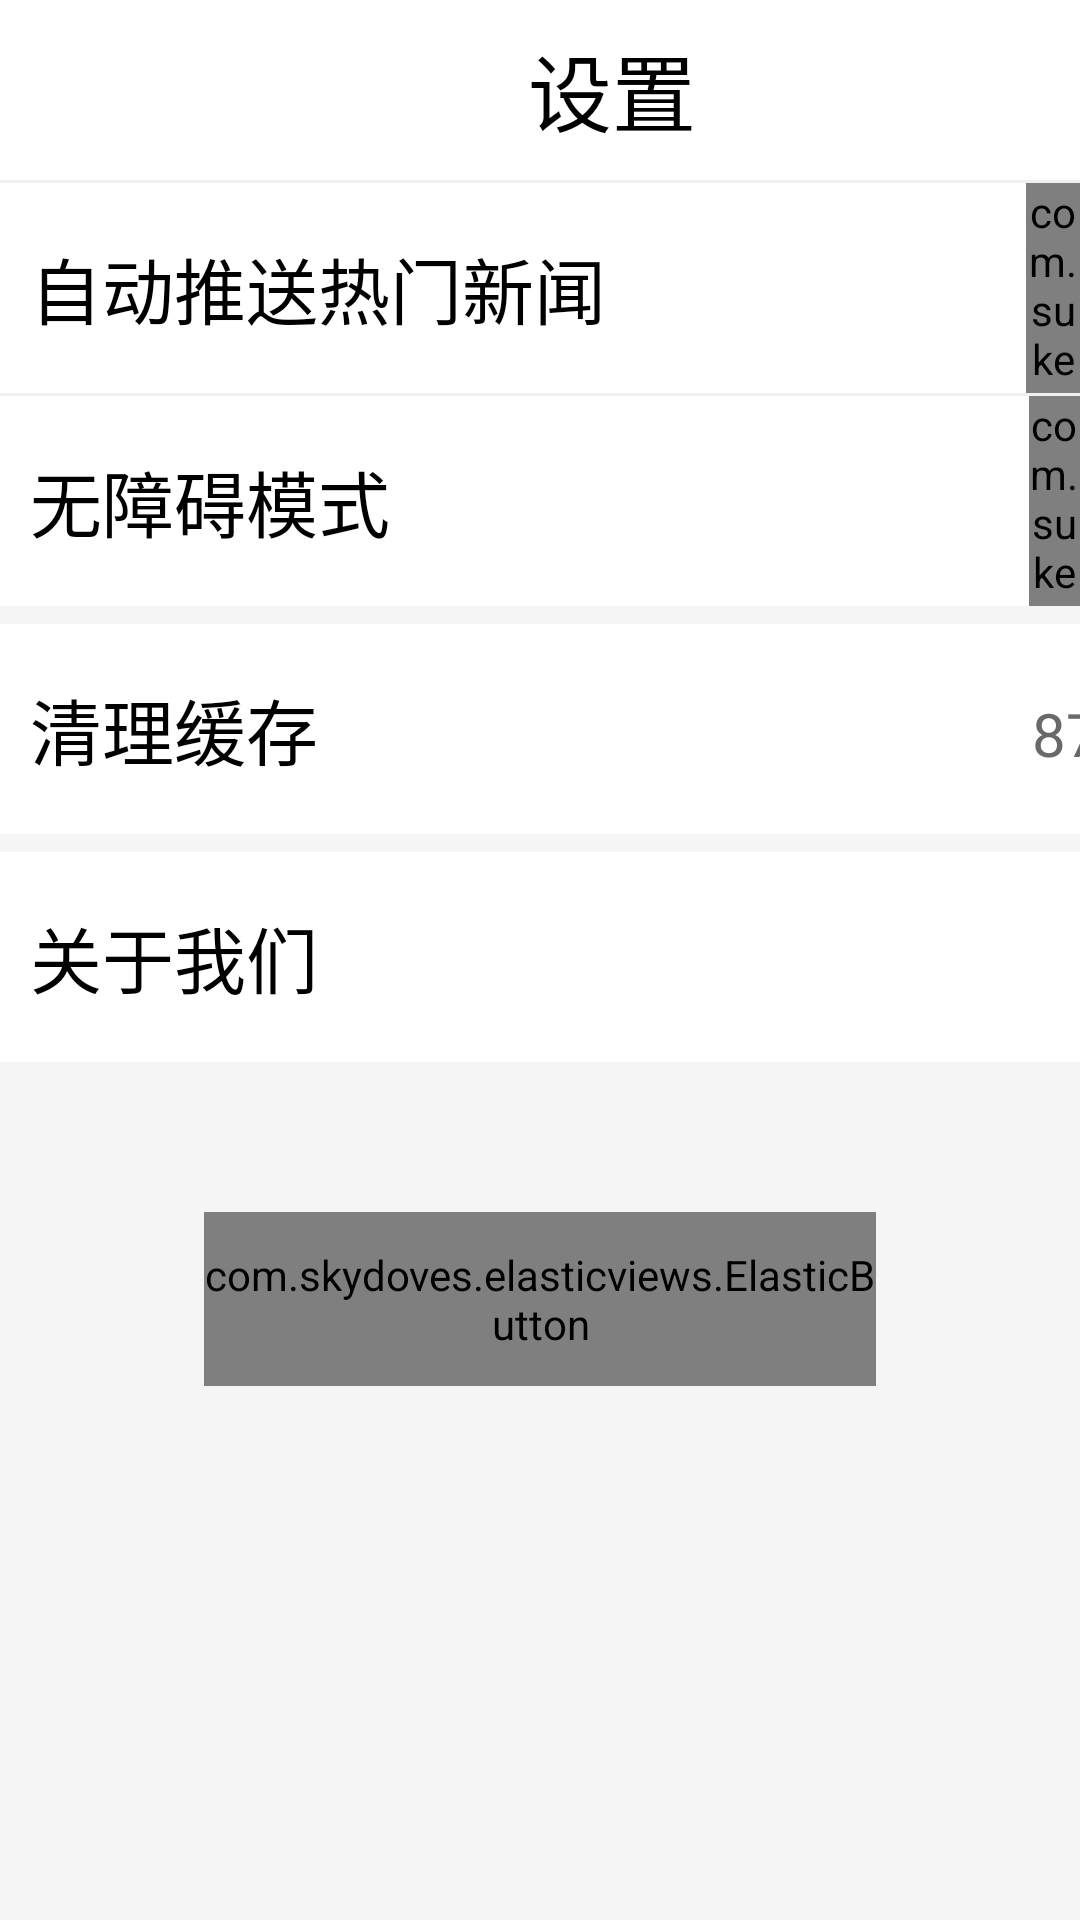

Reconstruct the res/layout file that produces this screen, plus the resources it refers to.
<!-- AndroidManifest.xml: application theme Theme.ShiYue -->
<!-- res/layout/activity_setting.xml -->
<?xml version="1.0" encoding="utf-8"?>
<LinearLayout xmlns:android="http://schemas.android.com/apk/res/android"
              xmlns:app="http://schemas.android.com/apk/res-auto"
              xmlns:tools="http://schemas.android.com/tools" android:layout_width="wrap_content"
              android:orientation="vertical"
              android:background="@color/background_white"
              android:layout_height="match_parent">
    <LinearLayout
            android:layout_width="match_parent"
            android:orientation="horizontal"
            android:background="@color/white"
            android:layout_height="60dp">
        <ImageView
                android:layout_width="17dp"
                android:layout_gravity="center"
                android:layout_marginLeft="10dp"
                android:src="@drawable/back_btn"
                android:layout_height="30dp">
        </ImageView>
        <TextView
                android:layout_width="114dp"
                android:text="设置"
                android:layout_gravity="center"
                android:gravity="center"
                android:layout_marginLeft="120dp"
                android:textColor="@color/black"
                android:textSize="28sp"
                android:layout_height="41dp">
        </TextView>
    </LinearLayout>
    <ImageView
            android:layout_width="match_parent"
            android:src="@drawable/line"
            android:background="@color/grey"
            android:layout_height="1dp">
    </ImageView>
    <LinearLayout
            android:background="@color/white"
            android:layout_width="match_parent"
            android:orientation="horizontal"
            android:layout_height="70dp">
        <TextView
                android:layout_gravity="center"
                android:layout_width="wrap_content"
                android:text="自动推送热门新闻"
                android:layout_marginLeft="10dp"
                android:textColor="@color/black"
                android:textSize="24sp"
                android:layout_height="35dp">
        </TextView>
  <com.suke.widget.SwitchButton
          android:layout_gravity="center"
          android:layout_width="wrap_content"
          app:sb_checked_color="@color/btn_blue"
          android:layout_marginLeft="140dp"
          android:layout_height="wrap_content">

  </com.suke.widget.SwitchButton>
    </LinearLayout>
    <ImageView
            android:layout_width="390dp"
            android:layout_gravity="center"
            android:src="@drawable/line"
            android:background="@color/grey"

            android:layout_height="1dp">
    </ImageView>
    <LinearLayout
            android:layout_width="match_parent"
            android:orientation="horizontal"
            android:background="@color/white"

            android:layout_height="70dp">
        <TextView
                android:layout_gravity="center"
                android:layout_width="wrap_content"
                android:text="无障碍模式"
                android:layout_marginLeft="10dp"
                android:textColor="@color/black"
                android:textSize="24sp"
                android:layout_height="35dp">
        </TextView>
        <com.suke.widget.SwitchButton
                android:layout_gravity="center"
                android:layout_width="wrap_content"
                android:layout_marginLeft="213dp"
                app:sb_checked_color="@color/btn_blue"
                android:layout_height="wrap_content">

        </com.suke.widget.SwitchButton>
    </LinearLayout>
    <LinearLayout
            android:layout_width="match_parent"
            android:background="@color/background_white"
            android:layout_height="5dp">

    </LinearLayout>
    <LinearLayout
            android:layout_width="match_parent"
            android:orientation="horizontal"
            android:background="@color/white"
            android:layout_marginTop="1dp"
            android:layout_height="70dp">
        <TextView
                android:layout_gravity="center"
                android:layout_width="wrap_content"
                android:text="清理缓存"
                android:layout_marginLeft="10dp"
                android:textColor="@color/black"
                android:textSize="24sp"
                android:layout_height="35dp">
        </TextView>
     <TextView
             android:layout_width="56dp"
             android:textColor="@color/grey"
             android:text="874kb"
             android:layout_gravity="center"
             android:layout_marginLeft="238dp"
             android:textSize="20sp"
             android:layout_height="24dp">

     </TextView>
    </LinearLayout>
    <LinearLayout
            android:layout_width="match_parent"
            android:background="@color/background_white"
            android:layout_height="5dp">

    </LinearLayout>
    <LinearLayout
            android:background="@color/white"
            android:layout_width="match_parent"
            android:id="@+id/about_us_btn"
            android:orientation="horizontal"
            android:layout_marginTop="1dp"
            android:layout_height="70dp">
        <TextView
                android:layout_gravity="center"
                android:layout_width="wrap_content"
                android:text="关于我们"
                android:layout_marginLeft="10dp"
                android:textColor="@color/black"
                android:textSize="24sp"
                android:layout_height="35dp">
        </TextView>
        <ImageView
                android:layout_width="11dp"
                android:src="@drawable/go_btn"
                android:rotation="180"
                android:layout_gravity="center"
                android:layout_marginLeft="260dp"
                android:layout_height="20dp">
        </ImageView>
    </LinearLayout>
    <com.skydoves.elasticviews.ElasticButton
            android:layout_width="224dp"
            app:button_cornerRadius="10dp"
            android:text="退出登录"
            android:textSize="20sp"
            android:textColor="@color/white"
            android:background="@color/btn_blue"
            android:layout_gravity="center"
            android:layout_marginTop="50sp"
            android:layout_height="58dp">
    </com.skydoves.elasticviews.ElasticButton>
</LinearLayout>
<!-- resources referenced by this layout -->
<resources>
  <color name="background_white">#F5F5F5</color>
  <color name="black">#FF000000</color>
  <color name="btn_blue">#4686F9</color>
  <color name="grey">#696969</color>
  <color name="white">#FFFFFFFF</color>
  <!-- drawable go_btn: jpg bitmap (drawable, 2871 bytes) -->
  <!-- drawable line: jpg bitmap (drawable, 979 bytes) -->
  <style name="Theme.ShiYue" parent="Theme.MaterialComponents.DayNight.NoActionBar">
          
          <item name="colorPrimary">@color/btn_blue</item>
          <item name="colorPrimaryVariant">@color/purple_700</item>
          <item name="colorOnPrimary">@color/white</item>
          
          <item name="colorSecondary">@color/teal_200</item>
          <item name="colorSecondaryVariant">@color/teal_700</item>
          <item name="colorOnSecondary">@color/black</item>
          
          <item name="android:statusBarColor" tools:targetApi="l">?attr/colorPrimaryVariant</item>
          
      </style>
  <color name="purple_700">#FF3700B3</color>
  <color name="teal_200">#FF03DAC5</color>
  <color name="teal_700">#FF018786</color>
</resources>
